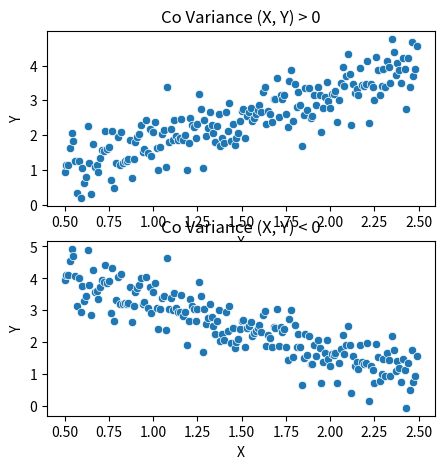

The script that saved this image:
import numpy as np
import seaborn as sns
import matplotlib.pyplot as plt

x1 = np.arange(0.5,2.5,0.01)
y1 = np.linspace(1.0,4.0,200)
noise = np.random.permutation(np.random.normal(0, 0.5,(200,)))

fig, axes = plt.subplots(2,1, figsize=(5,5))

sns.scatterplot(ax = axes[0], x=x1,y=y1+noise)
axes[0].set(xlabel="X", ylabel="Y", title="Co Variance (X, Y) > 0")


y2 = np.linspace(4.0,1.0,200)

sns.scatterplot(ax = axes[1], x=x1,y=y2+noise)
axes[1].set(xlabel="X", ylabel="Y", title="Co Variance (X, Y) < 0")

plt.show()
